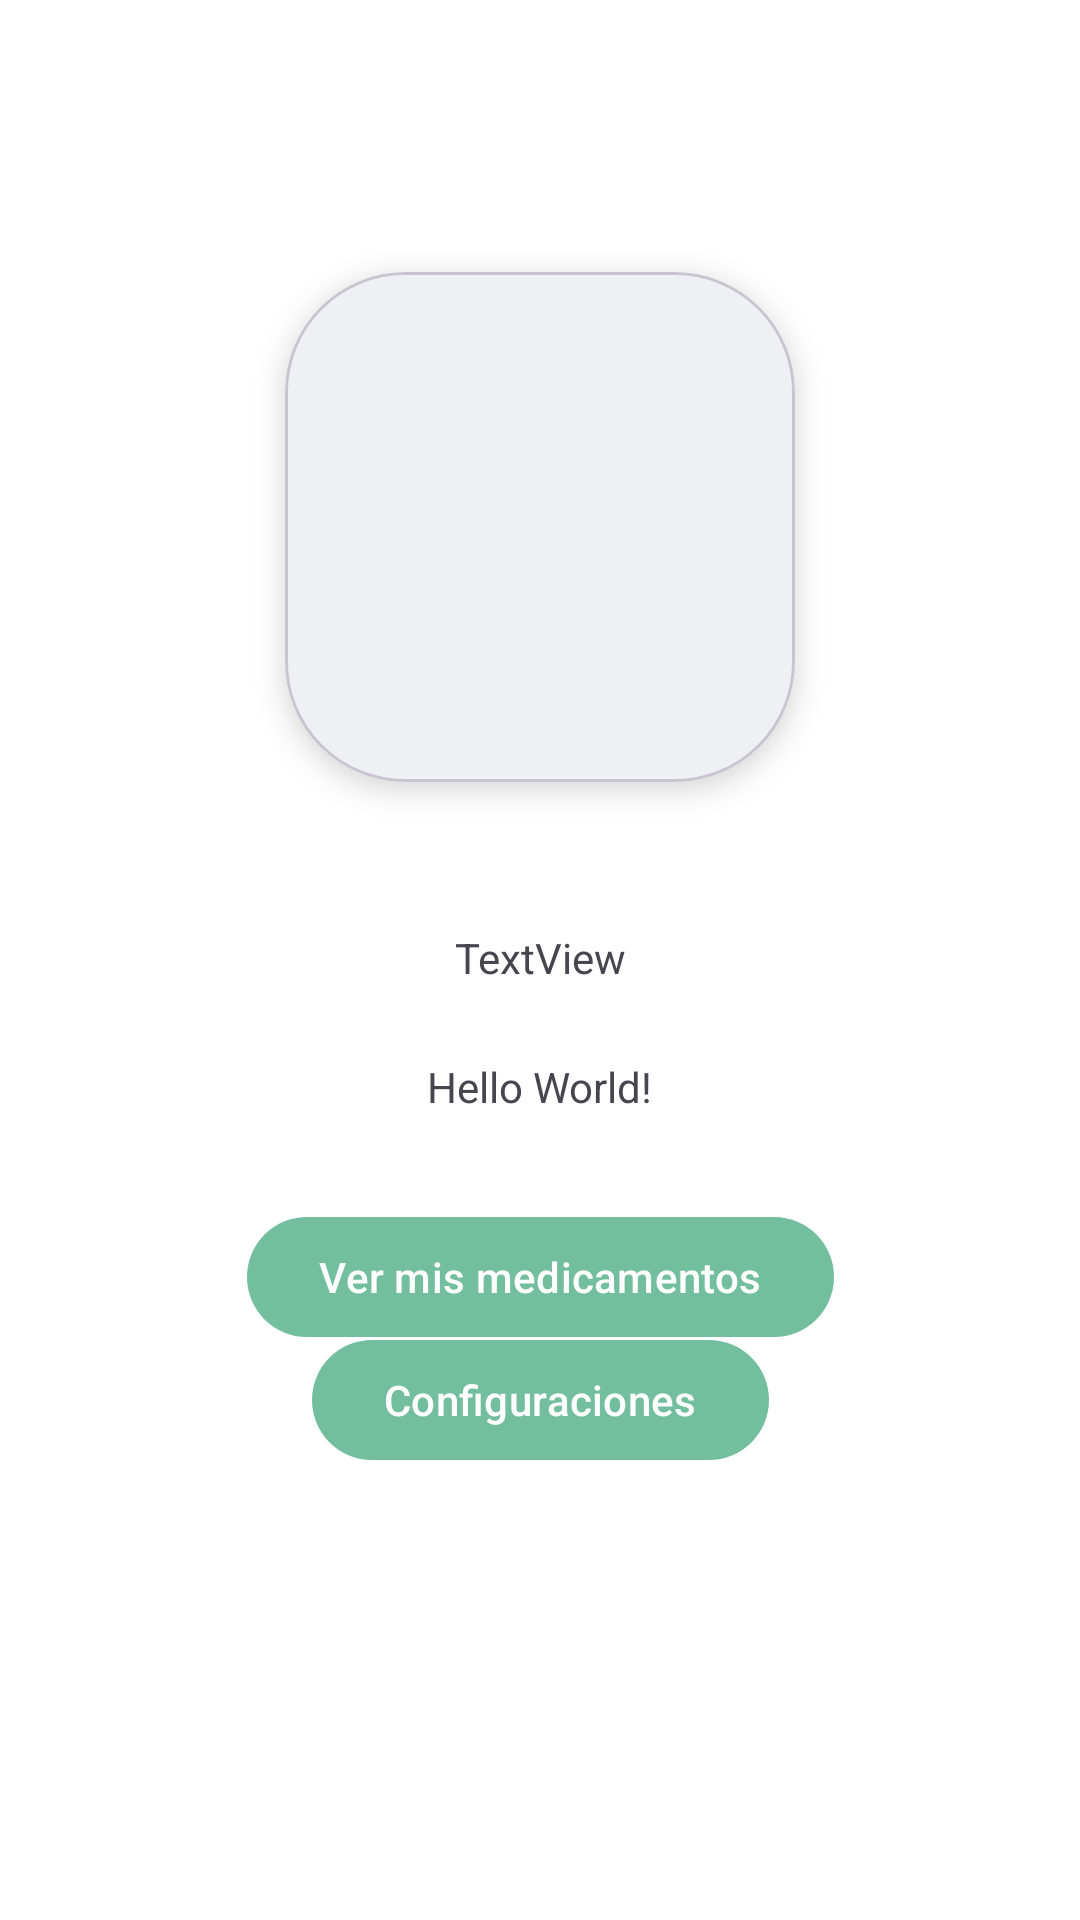

Layout XML and referenced resources for this Android screen:
<!-- AndroidManifest.xml: application theme Base.Theme.TELEHEALTH -->
<!-- res/layout/activity_main.xml -->
<?xml version="1.0" encoding="utf-8"?>
<androidx.constraintlayout.widget.ConstraintLayout xmlns:android="http://schemas.android.com/apk/res/android"
    xmlns:app="http://schemas.android.com/apk/res-auto"
    xmlns:tools="http://schemas.android.com/tools"
    android:id="@+id/main"
    android:layout_width="match_parent"
    android:layout_height="match_parent"
    android:background="@color/white"
    tools:context=".MainActivity">

    <com.google.android.material.card.MaterialCardView
        android:id="@+id/idCardView"
        android:layout_width="170dp"
        android:layout_height="170dp"
        android:layout_gravity="center_horizontal"
        app:cardCornerRadius="40dp"
        app:cardElevation="6dp"
        app:layout_constraintBottom_toTopOf="@+id/tvsaludo"
        app:layout_constraintEnd_toEndOf="parent"
        app:layout_constraintStart_toStartOf="parent"
        app:layout_constraintTop_toTopOf="parent"
        app:layout_constraintVertical_bias="0.65">

        <ImageView
            android:id="@+id/ivImageup"
            android:layout_width="match_parent"
            android:layout_height="match_parent"
            android:background="?attr/selectableItemBackgroundBorderless"
            android:clickable="true"
            android:focusable="true"
            android:scaleType="centerCrop"
            android:src="@drawable/outline_add_photo_alternate_24" />

    </com.google.android.material.card.MaterialCardView>

    <com.google.android.material.textview.MaterialTextView
        android:id="@+id/tvsaludo"
        android:layout_width="wrap_content"
        android:layout_height="wrap_content"
        android:layout_marginBottom="24dp"
        android:text="TextView"
        app:layout_constraintBottom_toTopOf="@+id/tvfrase"
        app:layout_constraintEnd_toEndOf="parent"
        app:layout_constraintStart_toStartOf="parent" />

    <com.google.android.material.textview.MaterialTextView
        android:id="@+id/tvfrase"
        android:layout_width="wrap_content"
        android:layout_height="wrap_content"
        android:text="Hello World!"
        app:layout_constraintBottom_toBottomOf="parent"
        app:layout_constraintEnd_toEndOf="parent"
        app:layout_constraintStart_toStartOf="parent"
        app:layout_constraintTop_toTopOf="parent"
        app:layout_constraintVertical_bias="0.568" />

    <com.google.android.material.button.MaterialButton
        android:id="@+id/btnlistamedicamentos"
        android:layout_width="wrap_content"
        android:layout_height="wrap_content"
        android:layout_marginTop="30dp"
        android:text="Ver mis medicamentos"
        app:layout_constraintEnd_toEndOf="parent"
        app:layout_constraintStart_toStartOf="parent"
        app:layout_constraintTop_toBottomOf="@+id/tvfrase" />

    <com.google.android.material.button.MaterialButton
        android:id="@+id/btnconfig"
        android:layout_width="wrap_content"
        android:layout_height="wrap_content"
        android:layout_marginBottom="172dp"
        android:text="Configuraciones"
        app:layout_constraintBottom_toBottomOf="parent"
        app:layout_constraintEnd_toEndOf="parent"
        app:layout_constraintStart_toStartOf="parent"
        app:layout_constraintTop_toBottomOf="@+id/btnlistamedicamentos"
        app:layout_constraintVertical_bias="0.242" />


</androidx.constraintlayout.widget.ConstraintLayout>
<!-- resources referenced by this layout -->
<resources>
  <color name="white">#FFFFFFFF</color>
  <style name="Base.Theme.TELEHEALTH" parent="Theme.Material3.DayNight.NoActionBar">
          
          <item name="colorPrimary">#F16ABB9A</item>
          <item name="android:statusBarColor">@color/green_main</item>
      </style>
  <color name="green_main">#4CCE89</color>
</resources>
